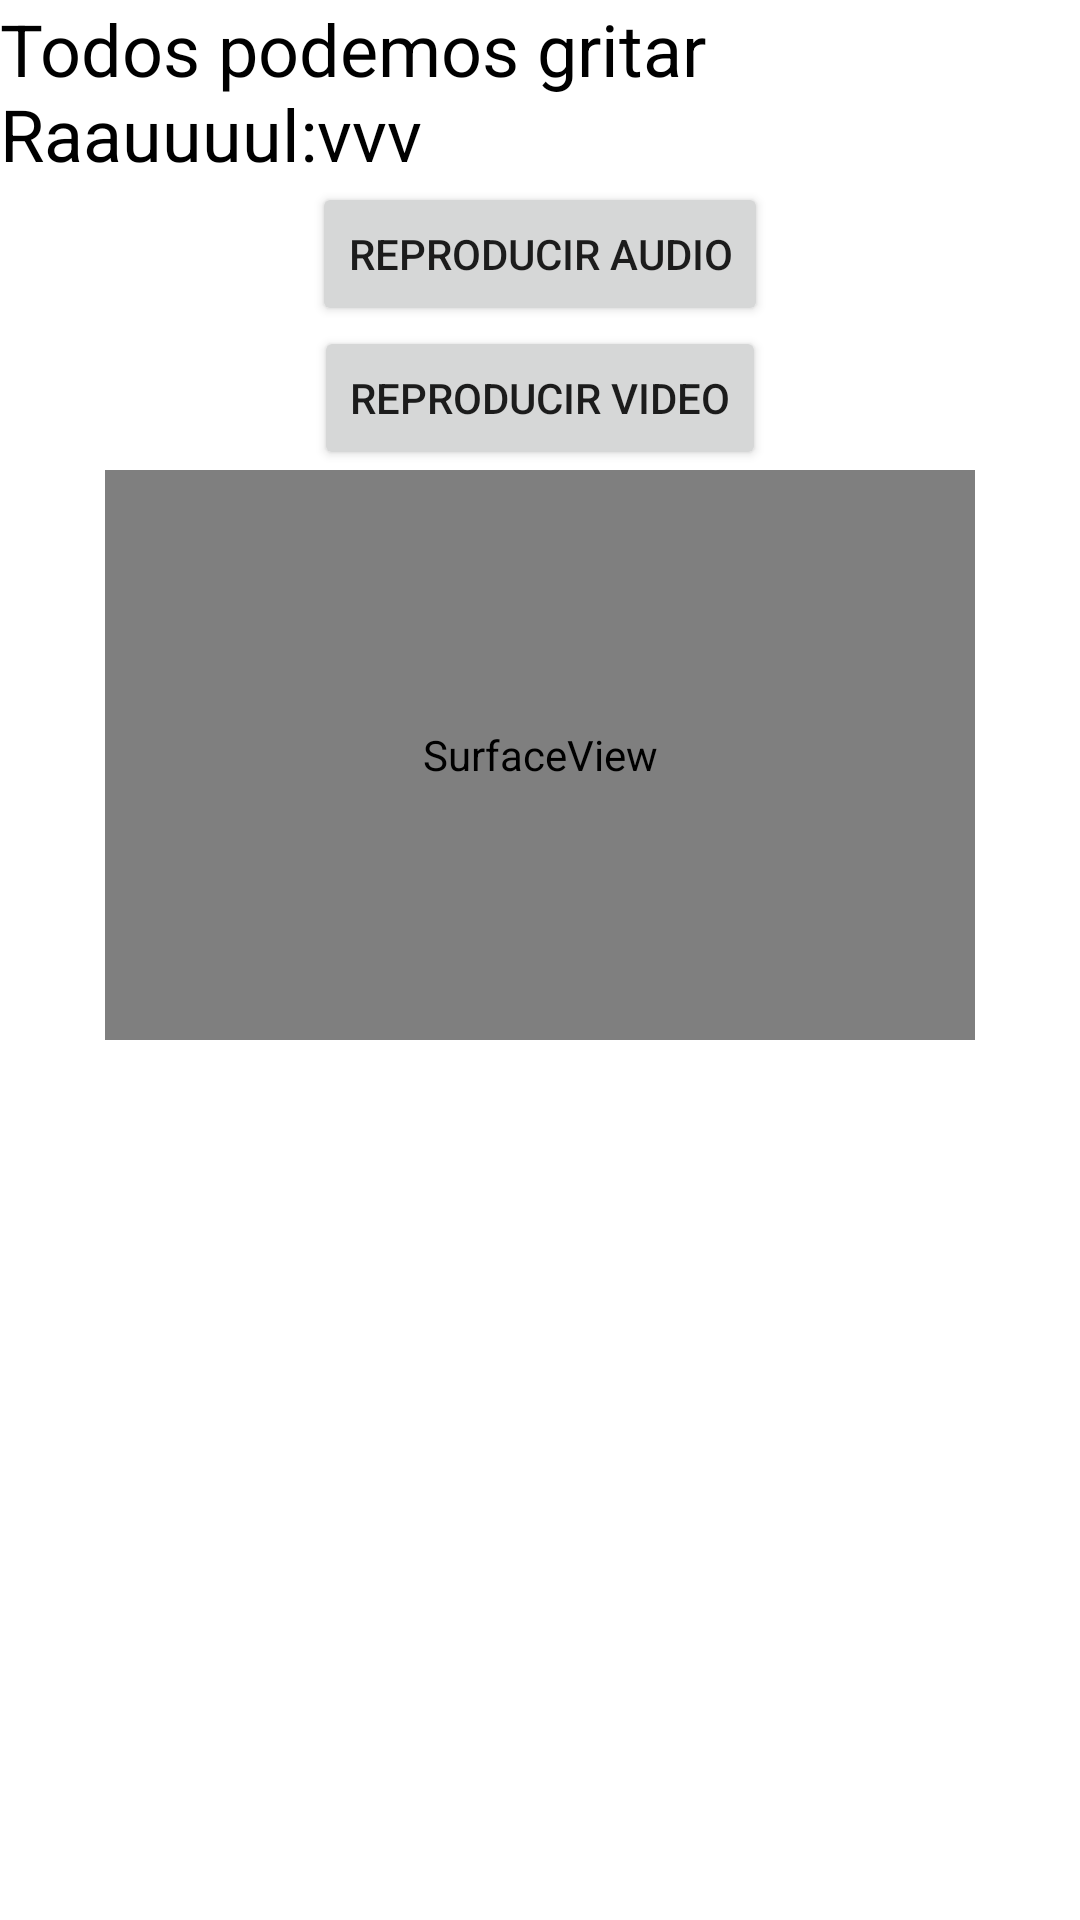

The Android layout XML behind this screen, and the referenced resources:
<!-- AndroidManifest.xml: application theme Theme.UltimaPracticaDelCurso -->
<!-- res/layout/activity_video.xml -->
<?xml version="1.0" encoding="utf-8"?>
<RelativeLayout xmlns:android="http://schemas.android.com/apk/res/android"
    xmlns:app="http://schemas.android.com/apk/res-auto"
    xmlns:tools="http://schemas.android.com/tools"
    android:layout_width="match_parent"
    android:layout_height="match_parent"
    tools:context=".activity_video">

    <LinearLayout
        android:layout_width="match_parent"
        android:layout_height="match_parent"
        android:orientation="vertical">
        <TextView
            android:layout_width="wrap_content"
            android:layout_height="wrap_content"
            android:layout_gravity="center"
            android:text="Todos podemos gritar Raauuuul:vvv"
            android:textSize="24dp"
            android:textColor="@color/black"
            />

        <Button
            android:id="@+id/rep_audio"
            android:layout_width="wrap_content"
            android:layout_height="wrap_content"
            android:layout_gravity="center"
            android:text="Reproducir Audio"
            />
        <Button
            android:id="@+id/rep_video"
            android:layout_width="wrap_content"
            android:layout_height="wrap_content"
            android:layout_gravity="center"
            android:text="Reproducir video"
            />
        <SurfaceView
            android:id="@+id/reproducir_video"
            android:layout_width="290dp"
            android:layout_height="190dp"
            android:layout_gravity="center"
            />

    </LinearLayout>

</RelativeLayout>
<!-- resources referenced by this layout -->
<resources>
  <style name="Theme.UltimaPracticaDelCurso" parent="Theme.MaterialComponents.DayNight.DarkActionBar">
          
          <item name="colorPrimary">@color/purple_500</item>
          <item name="colorPrimaryVariant">@color/purple_700</item>
          <item name="colorOnPrimary">@color/white</item>
          
          <item name="colorSecondary">@color/teal_200</item>
          <item name="colorSecondaryVariant">@color/teal_700</item>
          <item name="colorOnSecondary">@color/black</item>
          
          <item name="android:statusBarColor" tools:targetApi="l">?attr/colorPrimaryVariant</item>
          
      </style>
  <!-- not gathered from this repository: default colours our renderer supplied (Android Studio template values) -->
  <color name="purple_500">#FF6200EE</color>
  <color name="purple_700">#FF3700B3</color>
  <color name="teal_200">#FF03DAC5</color>
  <color name="teal_700">#FF018786</color>
  <color name="black">#FF000000</color>
  <color name="white">#FFFFFFFF</color>
</resources>
